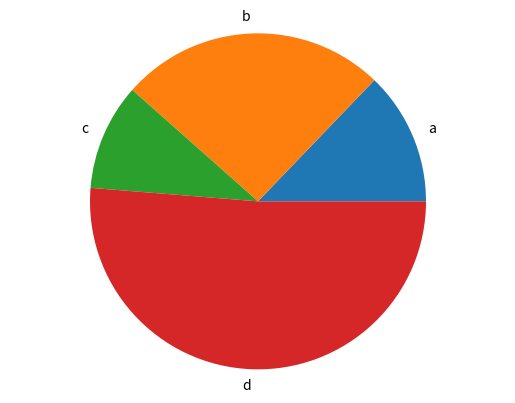

Generate this figure with matplotlib:
import matplotlib.pyplot as plt

labels = ["a", "b", "c", 'd']
values = [100, 200, 80, 400]


def generate_bar_chart(labels, values):
  fig, ax = plt.subplots()
  ax.bar(labels, values)
  plt.show()

def generate_pie_chart(labels, values):
  fig, ax = plt.subplots()
  ax.pie(values, labels=labels)
  ax.axis('equal')
  plt.show()

if __name__ == "__main__":
  # generate_bar_chart(labels, values)
  generate_pie_chart(labels, values)
